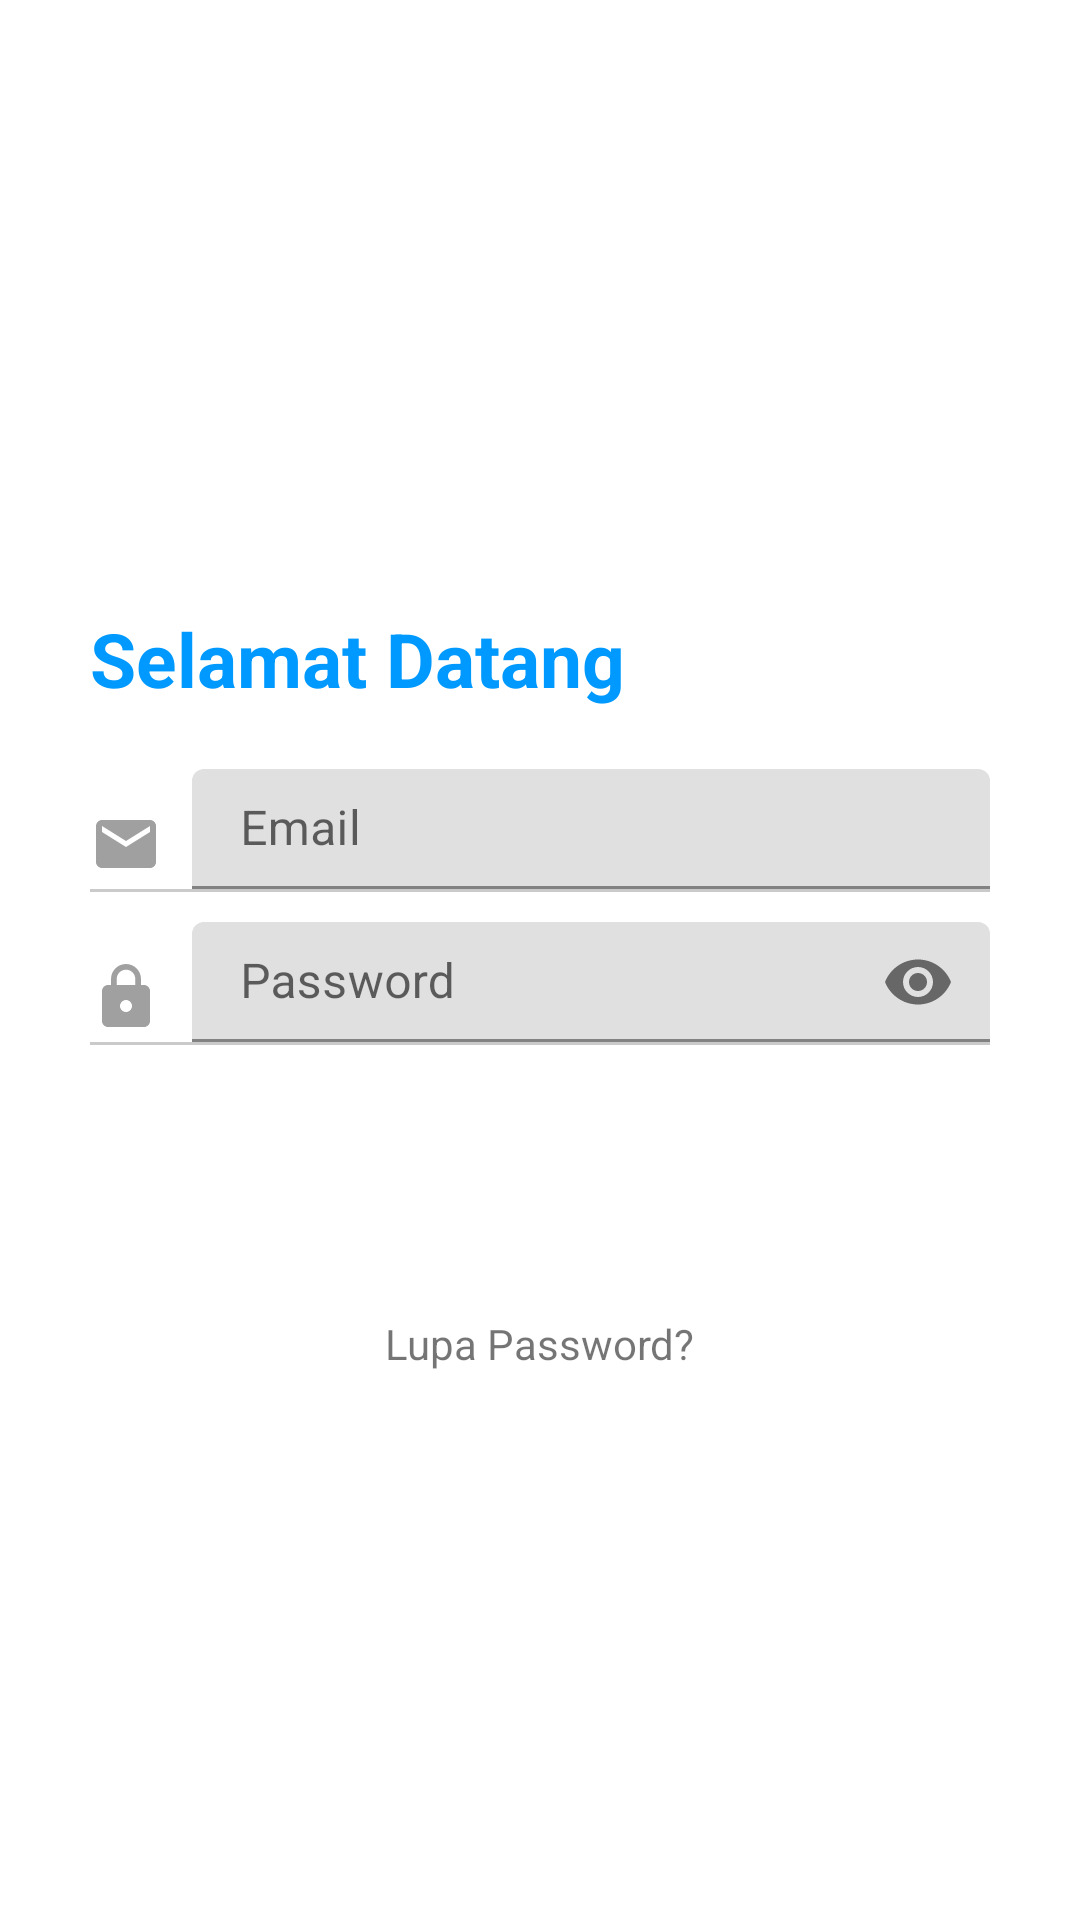

Produce the Android XML layout that renders to this screen, including the resource entries it uses.
<!-- AndroidManifest.xml: application theme Theme.AWShop -->
<!-- res/layout/activity_login.xml -->
<?xml version="1.0" encoding="utf-8"?>
<RelativeLayout xmlns:android="http://schemas.android.com/apk/res/android"
    android:layout_width="match_parent"
    android:layout_height="match_parent"
    xmlns:tools="http://schemas.android.com/tools"
    xmlns:app="http://schemas.android.com/apk/res-auto"
    tools:context=".ui.activitys.LoginActivity">

    <LinearLayout
        android:layout_width="match_parent"
        android:layout_height="wrap_content"
        android:layout_centerInParent="true"
        android:layout_marginHorizontal="15dp"
        android:orientation="vertical"
        android:paddingHorizontal="15dp">

        <TextView
            android:textColor="@color/biru"
            android:textStyle="bold"
            android:textSize="25dp"
            android:layout_marginTop="20dp"
            android:layout_width="wrap_content"
            android:layout_height="wrap_content"
            android:text="Selamat Datang"/>

        <LinearLayout
            android:layout_marginTop="10dp"
            android:layout_width="match_parent"
            android:layout_height="wrap_content"
            android:orientation="vertical">

            <LinearLayout
                android:layout_width="match_parent"
                android:layout_height="wrap_content"
                android:layout_marginTop="10dp"
                android:gravity="center"
                android:orientation="horizontal">

                <ImageView
                    android:layout_width="wrap_content"
                    android:layout_height="wrap_content"
                    android:layout_marginTop="5dp"
                    android:layout_marginRight="10dp"
                    app:srcCompat="@drawable/ic_email_black" />

                <com.google.android.material.textfield.TextInputLayout
                    android:layout_width="match_parent"
                    android:layout_height="wrap_content">

                    <EditText
                        android:id="@+id/edt_email"
                        android:layout_width="match_parent"
                        android:layout_height="40dp"
                        android:background="@null"
                        android:hint="Email"
                        android:inputType="textEmailAddress"
                        android:maxLines="1"
                        android:singleLine="true" />

                </com.google.android.material.textfield.TextInputLayout>

            </LinearLayout>

            <View
                android:layout_width="match_parent"
                android:layout_height="1dp"
                android:background="#CACACA" />

        </LinearLayout>

        <LinearLayout
            android:layout_width="match_parent"
            android:layout_height="wrap_content"
            android:orientation="vertical">

            <LinearLayout
                android:layout_width="match_parent"
                android:layout_height="wrap_content"
                android:layout_marginTop="10dp"
                android:gravity="center"
                android:orientation="horizontal">

                <ImageView
                    android:layout_width="wrap_content"
                    android:layout_height="wrap_content"
                    android:layout_marginTop="5dp"
                    android:layout_marginRight="10dp"
                    app:srcCompat="@drawable/ic_lock_black" />

                <com.google.android.material.textfield.TextInputLayout
                    android:layout_width="match_parent"
                    android:layout_height="wrap_content"
                    app:passwordToggleEnabled="true">

                    <EditText
                        android:id="@+id/edt_password"
                        android:layout_width="match_parent"
                        android:layout_height="40dp"
                        android:background="@null"
                        android:hint="Password"
                        android:inputType="textPassword"
                        android:maxLines="1"
                        android:singleLine="true" />

                </com.google.android.material.textfield.TextInputLayout>

            </LinearLayout>

            <View
                android:layout_width="match_parent"
                android:layout_height="1dp"
                android:background="#CACACA" />

        </LinearLayout>

        <Button
            android:id="@+id/btn_login"
            android:layout_width="match_parent"
            android:layout_height="40dp"
            android:layout_marginTop="30dp"
            android:background="@drawable/bg_btn_login1"
            android:text="Login"
            android:textColor="@color/white" />

        <TextView
            android:id="@+id/btn_lupaPassword"
            android:layout_gravity="center"
            android:layout_marginTop="20dp"
            android:layout_width="wrap_content"
            android:layout_height="wrap_content"
            android:text="Lupa Password?"/>

    </LinearLayout>

    <ProgressBar
        android:visibility="gone"
        android:id="@+id/pb"
        android:layout_centerInParent="true"
        android:layout_width="40dp"
        android:layout_height="40dp"/>

</RelativeLayout>
<!-- resources referenced by this layout -->
<resources>
  <color name="biru">#0099FF</color>
  <color name="white">#FFFFFFFF</color>
  <!-- drawable ic_email_black (drawable) -->
  <?xml version="1.0" encoding="utf-8"?>
  <vector android:height="24dp" android:tint="#A0A0A0"
      android:viewportHeight="24.0" android:viewportWidth="24.0"
      android:width="24dp" xmlns:android="http://schemas.android.com/apk/res/android">
      <path android:fillColor="#FF000000" android:pathData="M20,4L4,4c-1.1,0 -1.99,0.9 -1.99,2L2,18c0,1.1 0.9,2 2,2h16c1.1,0 2,-0.9 2,-2L22,6c0,-1.1 -0.9,-2 -2,-2zM20,8l-8,5 -8,-5L4,6l8,5 8,-5v2z"/>
  </vector>
  <!-- drawable ic_lock_black (drawable) -->
  <?xml version="1.0" encoding="utf-8"?>
  <vector android:height="24dp" android:tint="#A0A0A0"
      android:viewportHeight="24.0" android:viewportWidth="24.0"
      android:width="24dp" xmlns:android="http://schemas.android.com/apk/res/android">
      <path android:fillColor="#FF000000" android:pathData="M18,8h-1L17,6c0,-2.76 -2.24,-5 -5,-5S7,3.24 7,6v2L6,8c-1.1,0 -2,0.9 -2,2v10c0,1.1 0.9,2 2,2h12c1.1,0 2,-0.9 2,-2L20,10c0,-1.1 -0.9,-2 -2,-2zM12,17c-1.1,0 -2,-0.9 -2,-2s0.9,-2 2,-2 2,0.9 2,2 -0.9,2 -2,2zM15.1,8L8.9,8L8.9,6c0,-1.71 1.39,-3.1 3.1,-3.1 1.71,0 3.1,1.39 3.1,3.1v2z"/>
  </vector>
  <style name="Theme.AWShop" parent="Theme.MaterialComponents.DayNight.NoActionBar">
          
          <item name="colorPrimary">@color/purple_500</item>
          <item name="colorPrimaryVariant">@color/purple_700</item>
          <item name="colorOnPrimary">@color/white</item>
          
          <item name="colorSecondary">@color/teal_200</item>
          <item name="colorSecondaryVariant">@color/teal_700</item>
          <item name="colorOnSecondary">@color/black</item>
          
          <item name="android:statusBarColor" tools:targetApi="l">?attr/colorPrimaryVariant</item>
          
      </style>
  <color name="purple_500">#FF6200EE</color>
  <color name="purple_700">#FF3700B3</color>
  <color name="teal_200">#FF03DAC5</color>
  <color name="teal_700">#FF018786</color>
  <color name="black">#FF000000</color>
</resources>
